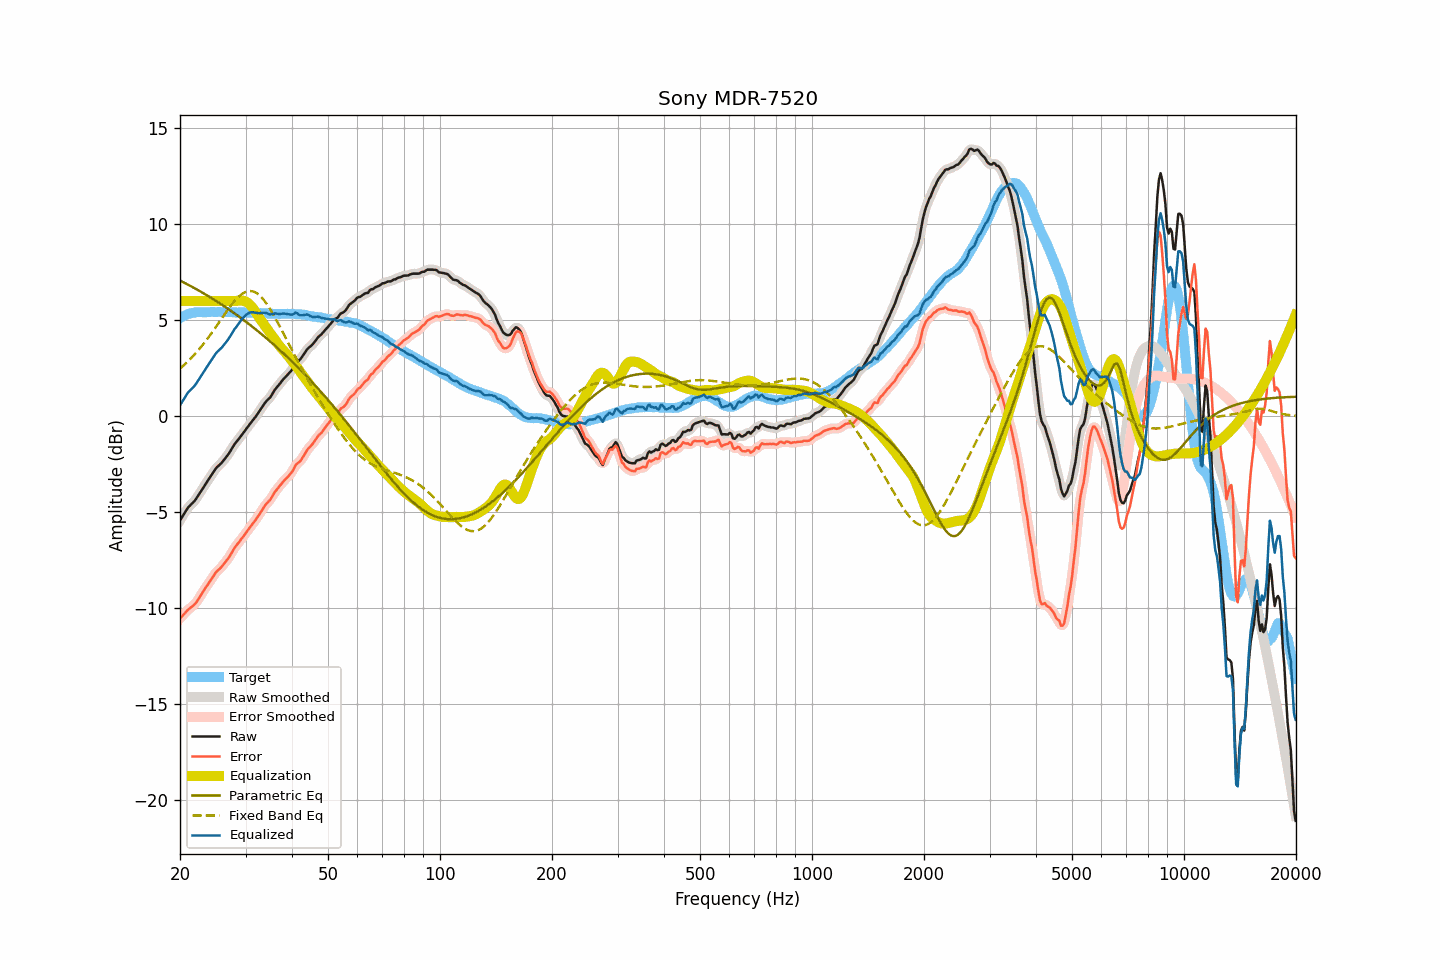

The table this chart was drawn from, first rows:
frequency, raw, smoothed, error, error_smoothed, equalization, parametric_eq, fixed_band_eq, equalized_raw, equalized_smoothed, target
20.00, -5.44, -5.45, -10.54, -10.55, 6.00, 7.06, 2.47, 0.56, 0.55, 5.11
20.20, -5.31, -5.30, -10.46, -10.46, 6.00, 7.02, 2.54, 0.69, 0.70, 5.15
20.40, -5.17, -5.16, -10.37, -10.36, 6.00, 6.98, 2.62, 0.83, 0.84, 5.20
20.61, -5.04, -5.03, -10.27, -10.27, 6.00, 6.94, 2.70, 0.96, 0.97, 5.23
20.81, -4.90, -4.90, -10.18, -10.18, 6.00, 6.89, 2.77, 1.10, 1.10, 5.28
21.02, -4.77, -4.78, -10.09, -10.10, 6.00, 6.85, 2.86, 1.23, 1.22, 5.32
21.23, -4.69, -4.68, -10.03, -10.03, 6.00, 6.80, 2.94, 1.31, 1.32, 5.34
21.44, -4.60, -4.60, -9.96, -9.96, 6.00, 6.76, 3.02, 1.40, 1.40, 5.36
21.66, -4.52, -4.52, -9.90, -9.90, 6.00, 6.71, 3.11, 1.48, 1.48, 5.38
21.87, -4.43, -4.42, -9.82, -9.82, 6.00, 6.67, 3.20, 1.57, 1.58, 5.39
22.09, -4.32, -4.31, -9.73, -9.72, 6.00, 6.62, 3.30, 1.68, 1.69, 5.41
22.31, -4.19, -4.19, -9.61, -9.60, 6.00, 6.57, 3.39, 1.81, 1.81, 5.42
22.54, -4.05, -4.05, -9.47, -9.47, 6.00, 6.53, 3.49, 1.95, 1.95, 5.42
22.76, -3.92, -3.92, -9.34, -9.34, 6.00, 6.48, 3.59, 2.08, 2.08, 5.42
22.99, -3.79, -3.79, -9.20, -9.20, 6.00, 6.43, 3.70, 2.21, 2.21, 5.41
23.22, -3.66, -3.66, -9.07, -9.07, 6.00, 6.38, 3.80, 2.34, 2.34, 5.41
23.45, -3.53, -3.53, -8.93, -8.94, 6.00, 6.33, 3.91, 2.47, 2.47, 5.41
23.69, -3.41, -3.41, -8.83, -8.82, 6.00, 6.28, 4.02, 2.59, 2.59, 5.41
23.92, -3.28, -3.28, -8.69, -8.70, 6.00, 6.23, 4.13, 2.72, 2.72, 5.41
24.16, -3.15, -3.15, -8.57, -8.58, 6.00, 6.18, 4.25, 2.85, 2.85, 5.42
24.40, -3.03, -3.02, -8.46, -8.45, 6.00, 6.13, 4.37, 2.97, 2.98, 5.43
24.65, -2.90, -2.89, -8.32, -8.32, 6.00, 6.08, 4.48, 3.10, 3.11, 5.42
24.89, -2.77, -2.78, -8.19, -8.20, 6.00, 6.02, 4.60, 3.23, 3.22, 5.42
25.14, -2.67, -2.67, -8.09, -8.10, 6.00, 5.97, 4.73, 3.33, 3.33, 5.42
25.39, -2.59, -2.59, -8.02, -8.01, 6.00, 5.92, 4.85, 3.41, 3.41, 5.43
25.65, -2.51, -2.51, -7.94, -7.93, 6.00, 5.86, 4.97, 3.49, 3.49, 5.43
25.91, -2.43, -2.42, -7.85, -7.85, 6.00, 5.81, 5.09, 3.57, 3.58, 5.42
26.16, -2.33, -2.33, -7.74, -7.74, 6.00, 5.75, 5.21, 3.67, 3.67, 5.42
26.43, -2.22, -2.22, -7.64, -7.64, 6.00, 5.69, 5.33, 3.78, 3.78, 5.41
26.69, -2.11, -2.11, -7.52, -7.53, 6.00, 5.64, 5.45, 3.89, 3.89, 5.41
26.96, -2.00, -2.00, -7.42, -7.42, 6.00, 5.58, 5.57, 4.00, 4.00, 5.42
27.23, -1.87, -1.87, -7.29, -7.29, 6.00, 5.52, 5.68, 4.13, 4.13, 5.42
27.50, -1.73, -1.73, -7.15, -7.15, 6.00, 5.47, 5.79, 4.27, 4.27, 5.42
27.77, -1.59, -1.59, -7.00, -7.00, 6.00, 5.41, 5.90, 4.41, 4.41, 5.41
28.05, -1.46, -1.47, -6.87, -6.87, 6.00, 5.35, 6.00, 4.54, 4.53, 5.41
28.33, -1.36, -1.36, -6.75, -6.75, 6.00, 5.29, 6.09, 4.64, 4.65, 5.40
28.62, -1.25, -1.25, -6.64, -6.65, 6.01, 5.23, 6.18, 4.76, 4.76, 5.39
28.90, -1.15, -1.14, -6.55, -6.54, 6.02, 5.17, 6.26, 4.87, 4.88, 5.40
29.19, -1.03, -1.03, -6.42, -6.43, 6.02, 5.10, 6.33, 4.99, 4.99, 5.39
29.48, -0.92, -0.92, -6.33, -6.32, 6.01, 5.04, 6.39, 5.10, 5.09, 5.41
29.78, -0.81, -0.81, -6.21, -6.21, 5.99, 4.98, 6.44, 5.18, 5.19, 5.40
30.08, -0.69, -0.69, -6.10, -6.10, 5.96, 4.92, 6.47, 5.27, 5.26, 5.40
30.38, -0.58, -0.58, -5.97, -5.97, 5.91, 4.85, 6.50, 5.33, 5.33, 5.39
30.68, -0.47, -0.47, -5.86, -5.86, 5.84, 4.79, 6.51, 5.37, 5.38, 5.39
30.99, -0.35, -0.36, -5.74, -5.75, 5.76, 4.72, 6.52, 5.41, 5.40, 5.39
31.30, -0.25, -0.25, -5.64, -5.64, 5.66, 4.66, 6.50, 5.41, 5.41, 5.39
31.61, -0.15, -0.15, -5.53, -5.53, 5.55, 4.59, 6.48, 5.40, 5.40, 5.38
31.93, -0.04, -0.04, -5.42, -5.42, 5.42, 4.52, 6.44, 5.38, 5.38, 5.38
32.24, 0.08, 0.08, -5.29, -5.30, 5.29, 4.46, 6.39, 5.37, 5.37, 5.37
32.57, 0.20, 0.20, -5.18, -5.17, 5.16, 4.39, 6.32, 5.36, 5.36, 5.38
32.89, 0.33, 0.33, -5.04, -5.04, 5.04, 4.32, 6.25, 5.37, 5.37, 5.37
33.22, 0.45, 0.46, -4.91, -4.91, 4.92, 4.25, 6.16, 5.37, 5.37, 5.36
33.55, 0.58, 0.58, -4.78, -4.78, 4.80, 4.18, 6.06, 5.38, 5.38, 5.36
33.89, 0.70, 0.70, -4.65, -4.66, 4.68, 4.11, 5.95, 5.38, 5.38, 5.35
34.23, 0.80, 0.79, -4.55, -4.55, 4.56, 4.04, 5.84, 5.36, 5.36, 5.35
34.57, 0.88, 0.88, -4.46, -4.46, 4.45, 3.97, 5.71, 5.33, 5.33, 5.34
34.92, 0.96, 0.98, -4.38, -4.36, 4.33, 3.89, 5.58, 5.29, 5.31, 5.34
35.27, 1.09, 1.09, -4.24, -4.24, 4.22, 3.82, 5.44, 5.30, 5.31, 5.33
35.62, 1.23, 1.23, -4.10, -4.10, 4.10, 3.75, 5.30, 5.33, 5.33, 5.33
35.97, 1.37, 1.36, -3.95, -3.97, 3.99, 3.67, 5.15, 5.36, 5.34, 5.33
... 635 more rows
